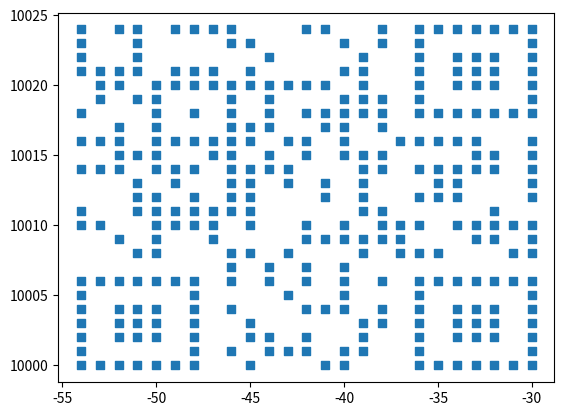

Recreate this plot in Python.
#!/usr/bin/env python3
import matplotlib.pyplot as plt

vals = [(-31.0, 36.0, 10000.0) ,
(-39.0, 22.0, 10008.0) ,
(-47.0, 25.0, 10009.0) ,
(-48.0, 29.0, 10020.0) ,
(-35.0, 31.0, 10016.0) ,
(-32.0, 36.0, 10002.0) ,
(-54.0, 22.0, 10002.0) ,
(-45.0, 29.0, 10003.0) ,
(-48.0, 25.0, 10000.0) ,
(-46.0, 33.0, 10024.0) ,
(-44.0, 29.0, 10017.0) ,
(-48.0, 37.0, 10001.0) ,
(-45.0, 33.0, 10000.0) ,
(-54.0, 29.0, 10018.0) ,
(-52.0, 38.0, 10015.0) ,
(-48.0, 32.0, 10016.0) ,
(-38.0, 22.0, 10014.0) ,
(-34.0, 31.0, 10004.0) ,
(-30.0, 35.0, 10003.0) ,
(-40.0, 26.0, 10000.0) ,
(-30.0, 35.0, 10012.0) ,
(-30.0, 23.0, 10019.0) ,
(-32.0, 24.0, 10000.0) ,
(-36.0, 35.0, 10008.0) ,
(-42.0, 35.0, 10002.0) ,
(-32.0, 38.0, 10011.0) ,
(-42.0, 24.0, 10020.0) ,
(-54.0, 30.0, 10005.0) ,
(-36.0, 27.0, 10000.0) ,
(-39.0, 29.0, 10015.0) ,
(-51.0, 26.0, 10022.0) ,
(-30.0, 39.0, 10014.0) ,
(-30.0, 31.0, 10010.0) ,
(-34.0, 38.0, 10020.0) ,
(-54.0, 32.0, 10023.0) ,
(-40.0, 22.0, 10007.0) ,
(-33.0, 38.0, 10016.0) ,
(-36.0, 39.0, 10010.0) ,
(-34.0, 39.0, 10012.0) ,
(-33.0, 35.0, 10010.0) ,
(-30.0, 20.0, 10009.0) ,
(-33.0, 27.0, 10006.0) ,
(-40.0, 26.0, 10004.0) ,
(-42.0, 31.0, 10018.0) ,
(-50.0, 23.0, 10010.0) ,
(-38.0, 37.0, 10003.0) ,
(-51.0, 22.0, 10002.0) ,
(-50.0, 26.0, 10006.0) ,
(-45.0, 24.0, 10017.0) ,
(-48.0, 20.0, 10014.0) ,
(-32.0, 38.0, 10006.0) ,
(-47.0, 31.0, 10010.0) ,
(-54.0, 21.0, 10022.0) ,
(-36.0, 26.0, 10021.0) ,
(-53.0, 31.0, 10006.0) ,
(-33.0, 23.0, 10004.0) ,
(-41.0, 34.0, 10017.0) ,
(-42.0, 27.0, 10016.0) ,
(-48.0, 36.0, 10003.0) ,
(-51.0, 37.0, 10013.0) ,
(-30.0, 23.0, 10000.0) ,
(-42.0, 20.0, 10004.0) ,
(-49.0, 30.0, 10020.0) ,
(-30.0, 26.0, 10020.0) ,
(-36.0, 34.0, 10002.0) ,
(-43.0, 24.0, 10014.0) ,
(-52.0, 27.0, 10000.0) ,
(-34.0, 34.0, 10013.0) ,
(-34.0, 23.0, 10022.0) ,
(-50.0, 27.0, 10011.0) ,
(-32.0, 30.0, 10024.0) ,
(-37.0, 31.0, 10016.0) ,
(-30.0, 30.0, 10022.0) ,
(-43.0, 32.0, 10005.0) ,
(-31.0, 35.0, 10010.0) ,
(-30.0, 34.0, 10001.0) ,
(-34.0, 22.0, 10016.0) ,
(-50.0, 23.0, 10018.0) ,
(-39.0, 36.0, 10012.0) ,
(-36.0, 27.0, 10012.0) ,
(-51.0, 37.0, 10003.0) ,
(-47.0, 26.0, 10024.0) ,
(-32.0, 34.0, 10003.0) ,
(-44.0, 31.0, 10019.0) ,
(-34.0, 23.0, 10003.0) ,
(-31.0, 27.0, 10024.0) ,
(-38.0, 21.0, 10006.0) ,
(-45.0, 39.0, 10014.0) ,
(-30.0, 21.0, 10016.0) ,
(-36.0, 37.0, 10020.0) ,
(-30.0, 22.0, 10008.0) ,
(-52.0, 22.0, 10014.0) ,
(-33.0, 29.0, 10014.0) ,
(-43.0, 32.0, 10013.0) ,
(-46.0, 31.0, 10006.0) ,
(-51.0, 35.0, 10019.0) ,
(-33.0, 33.0, 10002.0) ,
(-41.0, 21.0, 10013.0) ,
(-52.0, 36.0, 10024.0) ,
(-32.0, 29.0, 10004.0) ,
(-33.0, 25.0, 10003.0) ,
(-39.0, 39.0, 10003.0) ,
(-40.0, 32.0, 10023.0) ,
(-54.0, 27.0, 10014.0) ,
(-42.0, 30.0, 10006.0) ,
(-49.0, 29.0, 10013.0) ,
(-42.0, 30.0, 10024.0) ,
(-46.0, 34.0, 10011.0) ,
(-44.0, 26.0, 10006.0) ,
(-48.0, 34.0, 10018.0) ,
(-47.0, 22.0, 10021.0) ,
(-40.0, 35.0, 10005.0) ,
(-46.0, 23.0, 10019.0) ,
(-51.0, 20.0, 10012.0) ,
(-34.0, 33.0, 10006.0) ,
(-39.0, 34.0, 10014.0) ,
(-51.0, 20.0, 10021.0) ,
(-53.0, 23.0, 10000.0) ,
(-48.0, 27.0, 10005.0) ,
(-44.0, 33.0, 10014.0) ,
(-49.0, 28.0, 10016.0) ,
(-31.0, 26.0, 10008.0) ,
(-54.0, 39.0, 10010.0) ,
(-42.0, 30.0, 10010.0) ,
(-46.0, 22.0, 10023.0) ,
(-47.0, 21.0, 10015.0) ,
(-52.0, 37.0, 10006.0) ,
(-35.0, 36.0, 10000.0) ,
(-34.0, 25.0, 10024.0) ,
(-36.0, 21.0, 10006.0) ,
(-49.0, 28.0, 10011.0) ,
(-32.0, 24.0, 10009.0) ,
(-34.0, 22.0, 10000.0) ,
(-50.0, 24.0, 10019.0) ,
(-39.0, 30.0, 10011.0) ,
(-32.0, 36.0, 10010.0) ,
(-52.0, 25.0, 10009.0) ,
(-43.0, 35.0, 10008.0) ,
(-34.0, 25.0, 10010.0) ,
(-51.0, 39.0, 10006.0) ,
(-41.0, 25.0, 10000.0) ,
(-35.0, 39.0, 10014.0) ,
(-41.0, 39.0, 10020.0) ,
(-34.0, 32.0, 10018.0) ,
(-48.0, 30.0, 10006.0) ,
(-48.0, 33.0, 10002.0) ,
(-46.0, 30.0, 10008.0) ,
(-40.0, 39.0, 10006.0) ,
(-45.0, 30.0, 10002.0) ,
(-51.0, 38.0, 10000.0) ,
(-49.0, 35.0, 10014.0) ,
(-36.0, 39.0, 10014.0) ,
(-48.0, 36.0, 10021.0) ,
(-39.0, 26.0, 10022.0) ,
(-32.0, 32.0, 10021.0) ,
(-44.0, 22.0, 10007.0) ,
(-30.0, 36.0, 10002.0) ,
(-50.0, 27.0, 10020.0) ,
(-40.0, 39.0, 10001.0) ,
(-49.0, 35.0, 10000.0) ,
(-53.0, 20.0, 10019.0) ,
(-47.0, 35.0, 10020.0) ,
(-43.0, 37.0, 10016.0) ,
(-45.0, 37.0, 10023.0) ,
(-32.0, 20.0, 10015.0) ,
(-30.0, 23.0, 10004.0) ,
(-41.0, 38.0, 10018.0) ,
(-30.0, 35.0, 10015.0) ,
(-32.0, 35.0, 10022.0) ,
(-45.0, 22.0, 10016.0) ,
(-39.0, 22.0, 10019.0) ,
(-43.0, 34.0, 10001.0) ,
(-50.0, 27.0, 10015.0) ,
(-39.0, 37.0, 10013.0) ,
(-33.0, 26.0, 10018.0) ,
(-42.0, 36.0, 10015.0) ,
(-50.0, 31.0, 10003.0) ,
(-49.0, 20.0, 10024.0) ,
(-35.0, 38.0, 10008.0) ,
(-50.0, 31.0, 10012.0) ,
(-51.0, 27.0, 10008.0) ,
(-54.0, 26.0, 10001.0) ,
(-46.0, 25.0, 10004.0) ,
(-35.0, 26.0, 10024.0) ,
(-46.0, 36.0, 10013.0) ,
(-37.0, 22.0, 10008.0) ,
(-41.0, 38.0, 10004.0) ,
(-30.0, 20.0, 10021.0) ,
(-45.0, 33.0, 10011.0) ,
(-48.0, 21.0, 10004.0) ,
(-45.0, 36.0, 10013.0) ,
(-49.0, 39.0, 10006.0) ,
(-44.0, 32.0, 10020.0) ,
(-45.0, 25.0, 10021.0) ,
(-46.0, 24.0, 10007.0) ,
(-33.0, 26.0, 10022.0) ,
(-46.0, 24.0, 10016.0) ,
(-48.0, 36.0, 10024.0) ,
(-47.0, 38.0, 10011.0) ,
(-50.0, 34.0, 10008.0) ,
(-50.0, 34.0, 10017.0) ,
(-38.0, 37.0, 10010.0) ,
(-40.0, 25.0, 10015.0) ,
(-31.0, 28.0, 10006.0) ,
(-33.0, 33.0, 10020.0) ,
(-48.0, 31.0, 10012.0) ,
(-54.0, 21.0, 10011.0) ,
(-52.0, 27.0, 10021.0) ,
(-37.0, 29.0, 10010.0) ,
(-38.0, 21.0, 10019.0) ,
(-32.0, 39.0, 10014.0) ,
(-38.0, 30.0, 10015.0) ,
(-48.0, 25.0, 10010.0) ,
(-49.0, 26.0, 10021.0) ,
(-43.0, 21.0, 10020.0) ,
(-39.0, 32.0, 10018.0) ,
(-40.0, 25.0, 10010.0) ,
(-39.0, 28.0, 10002.0) ,
(-50.0, 38.0, 10000.0) ,
(-52.0, 27.0, 10016.0) ,
(-40.0, 21.0, 10021.0) ,
(-42.0, 39.0, 10001.0) ,
(-38.0, 25.0, 10017.0) ,
(-39.0, 24.0, 10009.0) ,
(-46.0, 31.0, 10014.0) ,
(-53.0, 38.0, 10016.0) ,
(-44.0, 23.0, 10018.0) ,
(-41.0, 21.0, 10012.0) ,
(-32.0, 37.0, 10020.0) ,
(-48.0, 20.0, 10011.0) ,
(-38.0, 21.0, 10009.0) ,
(-46.0, 24.0, 10001.0) ,
(-36.0, 38.0, 10001.0) ,
(-44.0, 27.0, 10002.0) ,
(-54.0, 32.0, 10024.0) ,
(-46.0, 27.0, 10012.0) ,
(-35.0, 29.0, 10006.0) ,
(-32.0, 33.0, 10018.0) ,
(-52.0, 33.0, 10017.0) ,
(-45.0, 20.0, 10012.0) ,
(-40.0, 36.0, 10019.0) ,
(-51.0, 21.0, 10011.0) ,
(-45.0, 35.0, 10010.0) ,
(-50.0, 26.0, 10016.0) ,
(-36.0, 26.0, 10004.0) ,
(-30.0, 29.0, 10018.0) ,
(-33.0, 25.0, 10015.0) ,
(-40.0, 32.0, 10017.0) ,
(-35.0, 28.0, 10018.0) ,
(-44.0, 38.0, 10015.0) ,
(-36.0, 37.0, 10018.0) ,
(-39.0, 20.0, 10020.0) ,
(-50.0, 33.0, 10014.0) ,
(-31.0, 38.0, 10018.0) ,
(-36.0, 30.0, 10024.0) ,
(-38.0, 32.0, 10023.0) ,
(-46.0, 35.0, 10015.0) ,
(-52.0, 30.0, 10002.0) ,
(-36.0, 37.0, 10022.0) ,
(-46.0, 27.0, 10020.0) ,
(-53.0, 22.0, 10020.0) ,
(-49.0, 37.0, 10010.0) ,
(-54.0, 35.0, 10016.0) ,
(-47.0, 23.0, 10016.0) ,
(-50.0, 33.0, 10009.0) ,
(-51.0, 20.0, 10024.0) ,
(-40.0, 36.0, 10018.0) ,
(-37.0, 32.0, 10009.0) ,
(-54.0, 39.0, 10004.0) ,
(-38.0, 35.0, 10024.0) ,
(-45.0, 24.0, 10008.0) ,
(-34.0, 37.0, 10002.0) ,
(-34.0, 26.0, 10014.0) ,
(-36.0, 25.0, 10016.0) ,
(-44.0, 30.0, 10001.0) ,
(-50.0, 33.0, 10004.0) ,
(-34.0, 22.0, 10021.0) ,
(-53.0, 21.0, 10010.0) ,
(-30.0, 25.0, 10024.0) ,
(-54.0, 20.0, 10021.0) ,
(-46.0, 26.0, 10018.0) ,
(-38.0, 32.0, 10004.0) ,
(-54.0, 24.0, 10000.0) ,
(-39.0, 23.0, 10001.0) ,
(-38.0, 24.0, 10018.0) ,
(-42.0, 33.0, 10009.0) ,
(-53.0, 25.0, 10021.0) ,
(-36.0, 32.0, 10019.0) ,
(-39.0, 26.0, 10021.0) ,
(-54.0, 39.0, 10003.0) ,
(-33.0, 31.0, 10024.0) ,
(-41.0, 20.0, 10009.0) ,
(-52.0, 28.0, 10003.0) ,
(-33.0, 24.0, 10021.0) ,
(-46.0, 34.0, 10017.0) ,
(-52.0, 29.0, 10004.0) ,
(-41.0, 24.0, 10024.0) ,
(-52.0, 35.0, 10020.0) ,
(-54.0, 38.0, 10006.0) ,
(-35.0, 39.0, 10012.0) ,
(-30.0, 24.0, 10013.0) ,
(-35.0, 23.0, 10013.0) ,
(-42.0, 30.0, 10007.0) ,
(-51.0, 35.0, 10015.0) ,
(-30.0, 36.0, 10005.0) ,
(-30.0, 36.0, 10023.0) ,
(-38.0, 20.0, 10011.0) ,
(-30.0, 37.0, 10006.0) ,
(-53.0, 32.0, 10014.0) ,
(-51.0, 31.0, 10004.0) ,
(-36.0, 21.0, 10003.0) ,
(-50.0, 32.0, 10002.0) ,
(-33.0, 39.0, 10000.0) ,
(-36.0, 35.0, 10005.0) ,
(-33.0, 28.0, 10009.0) ,
(-44.0, 21.0, 10022.0) ,
(-36.0, 24.0, 10023.0) ,
(-40.0, 27.0, 10016.0) ,
(-45.0, 34.0, 10020.0) ,
(-51.0, 23.0, 10023.0) ,
(-40.0, 23.0, 10009.0) ,]

lat = [x[0] for x in vals]
log = [x[1] for x in vals]
elev = [x[2] for x in vals]

plt.scatter(x=lat, y=elev, marker='s')
plt.show()

